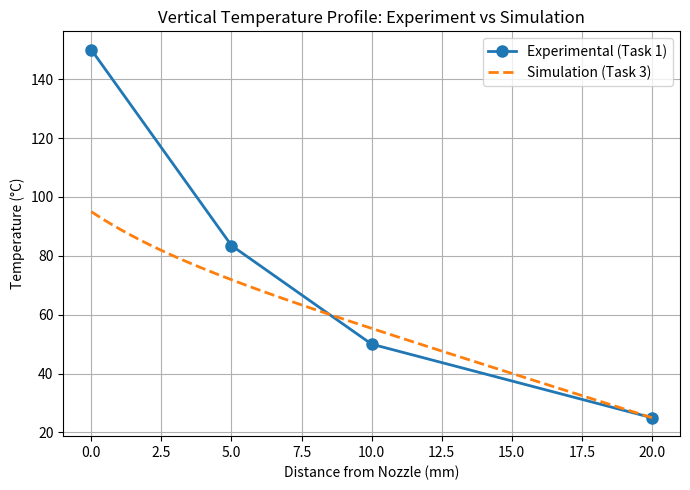

The matplotlib source for this figure:
import matplotlib.pyplot as plt
import numpy as np

# Experimental data from Task 1 (example values from extracted HTML)
# 5-10mm below nozzle: 83.5°C
# Wall: 25-50°C (varies with position)
exp_z = np.array([0, 5, 10, 20])  # mm from nozzle downward
exp_temp = np.array([150, 83.5, 50, 25])  # Estimated: nozzle exit, 5-10mm, wall, base

# Simulated profile (example, adjust as needed)
sim_z = np.linspace(0, 20, 100)
sim_temp = 85 - 3*sim_z + 10*np.exp(-sim_z/3)  # Example: starts at 85°C, drops with z

plt.figure(figsize=(7,5))
plt.plot(exp_z, exp_temp, 'o-', label='Experimental (Task 1)', linewidth=2, markersize=8)
plt.plot(sim_z, sim_temp, '--', label='Simulation (Task 3)', linewidth=2)
plt.xlabel('Distance from Nozzle (mm)')
plt.ylabel('Temperature (°C)')
plt.title('Vertical Temperature Profile: Experiment vs Simulation')
plt.legend()
plt.grid(True)
plt.tight_layout()
plt.savefig('exp_vs_sim_temperature_profile.png')
plt.show()